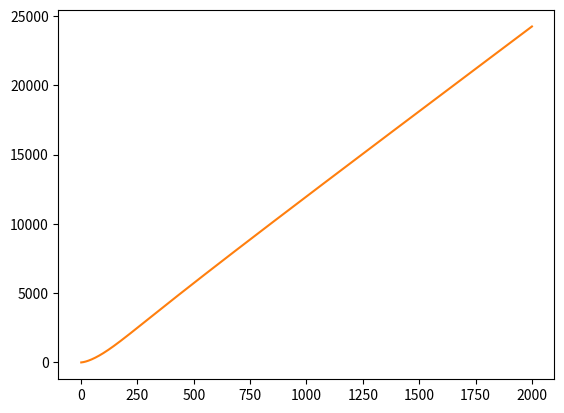

Here is the Python script that generated this plot:
#5.29
import numpy as np
import matplotlib.pyplot as plt

g=9.81
rho=1000
h=50
s=7.9e-2

def c(lamb):
    C=np.sqrt((g*lamb/2*np.pi)*(1+s*(4*np.pi**2)/rho*g*lamb**2)*np.tanh(2*np.pi*h/lamb))
    return C

clist1=np.linspace(0.001,0.1,1000)
clist2=np.linspace(1,2000,1000)
plt.plot(clist1,c(clist1))
plt.show()
plt.plot(clist2,c(clist2))
plt.show()
